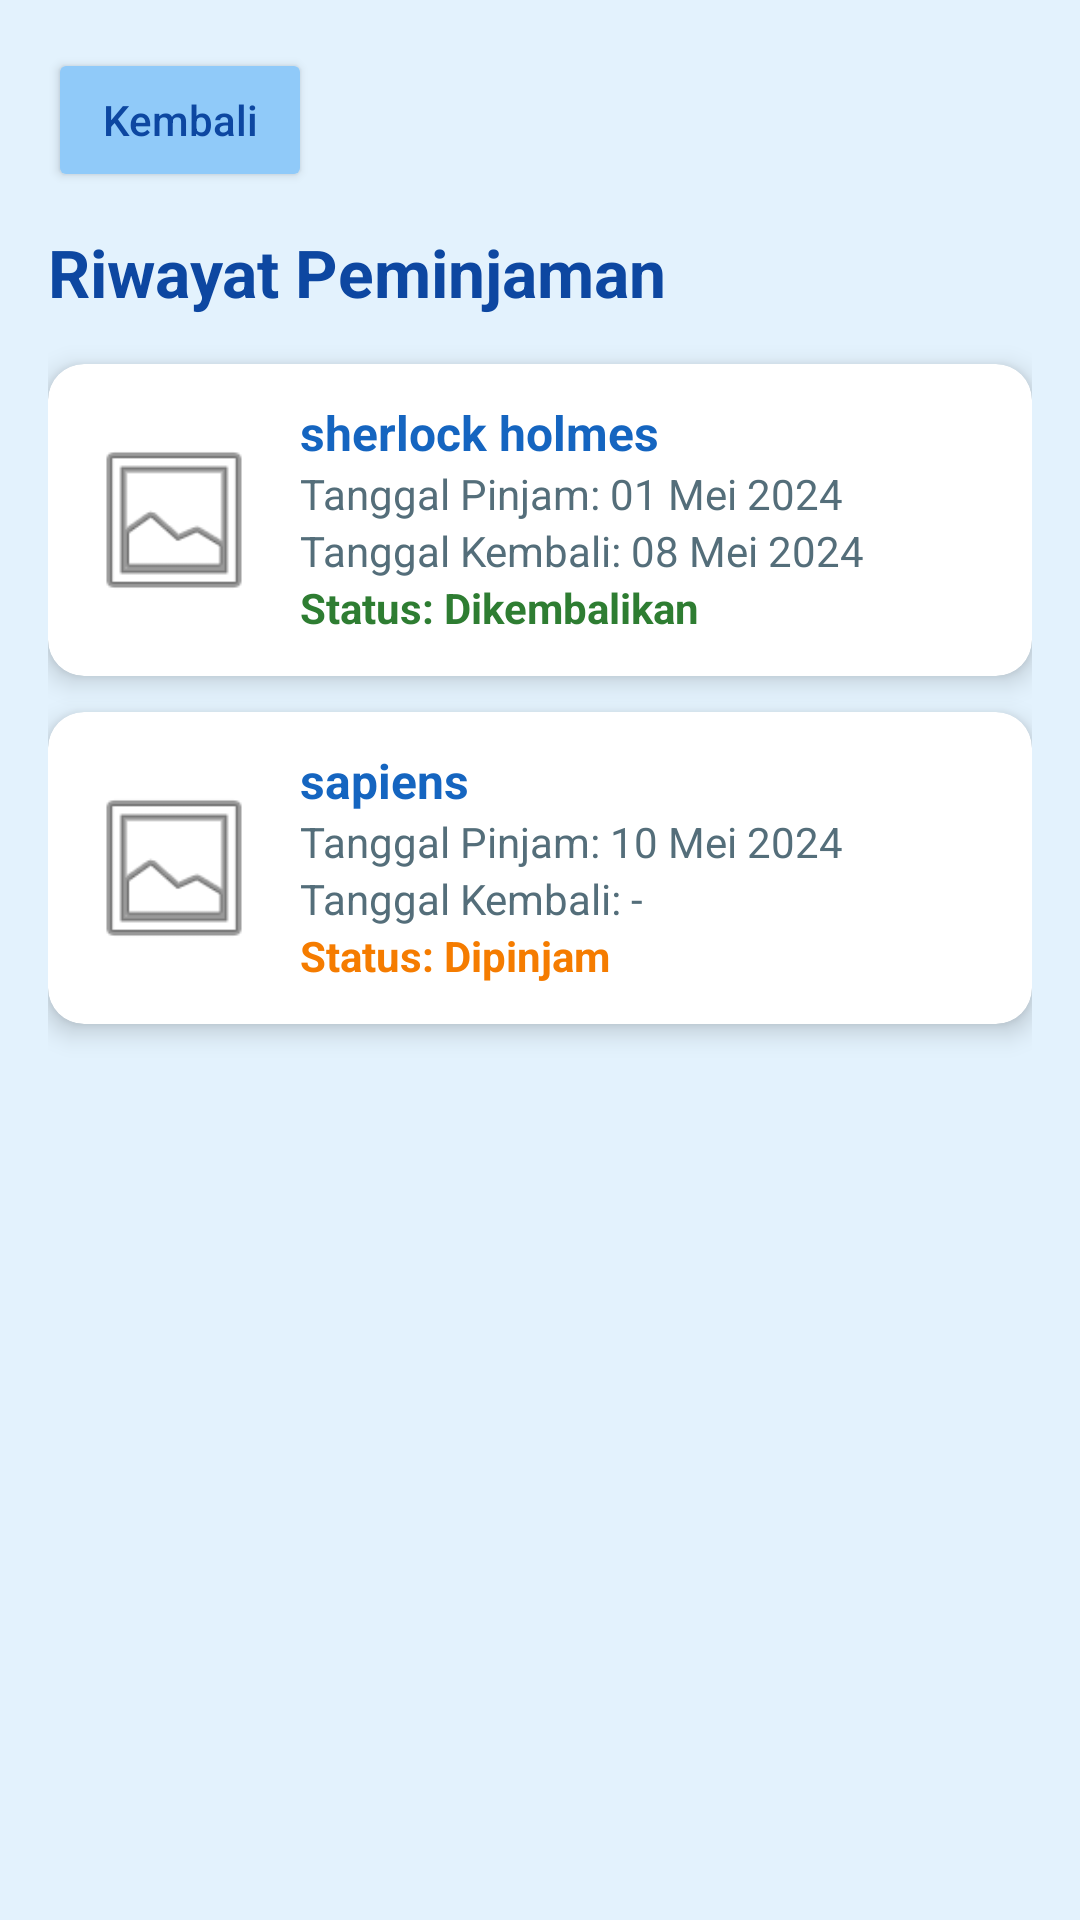

Write the Android layout XML for this screen, with the resource values it uses.
<!-- AndroidManifest.xml: application theme Theme.Perpustakaandigital -->
<!-- res/layout/activity_history_borrow.xml -->
<?xml version="1.0" encoding="utf-8"?>
<ScrollView xmlns:android="http://schemas.android.com/apk/res/android"
    xmlns:app="http://schemas.android.com/apk/res-auto"
    xmlns:tools="http://schemas.android.com/tools"
    android:layout_width="match_parent"
    android:layout_height="match_parent"
    android:background="#E3F2FD">

    <LinearLayout
        android:layout_width="match_parent"
        android:layout_height="wrap_content"
        android:orientation="vertical"
        android:padding="16dp">
        <Button
            android:id="@+id/btnBack"
            android:layout_width="wrap_content"
            android:layout_height="wrap_content"
            android:text="Kembali"
            android:textAllCaps="false"
            android:backgroundTint="#90CAF9"
            android:textColor="#0D47A1"
            android:layout_marginBottom="12dp" />

        <TextView
            android:layout_width="wrap_content"
            android:layout_height="wrap_content"
            android:text="Riwayat Peminjaman"
            android:textSize="22sp"
            android:textStyle="bold"
            android:textColor="#0D47A1"
            android:layout_marginBottom="16dp" />

        <androidx.cardview.widget.CardView
            android:layout_width="match_parent"
            android:layout_height="wrap_content"
            android:layout_marginBottom="12dp"
            app:cardCornerRadius="12dp"
            app:cardElevation="5dp">

            <LinearLayout
                android:layout_width="match_parent"
                android:layout_height="wrap_content"
                android:orientation="horizontal"
                android:padding="12dp">

                <ImageView
                    android:layout_width="60dp"
                    android:layout_height="80dp"
                    android:src="@android:drawable/ic_menu_gallery"
                    tools:srcCompat="@drawable/sherlock_holmes" />

                <LinearLayout
                    android:layout_width="0dp"
                    android:layout_height="wrap_content"
                    android:layout_weight="1"
                    android:orientation="vertical"
                    android:paddingStart="12dp">

                    <TextView
                        android:layout_width="wrap_content"
                        android:layout_height="wrap_content"
                        android:text="sherlock holmes"
                        android:textColor="#1565C0"
                        android:textSize="16sp"
                        android:textStyle="bold" />

                    <TextView
                        android:text="Tanggal Pinjam: 01 Mei 2024"
                        android:textSize="14sp"
                        android:textColor="#546E7A"
                        android:layout_width="wrap_content"
                        android:layout_height="wrap_content" />

                    <TextView
                        android:text="Tanggal Kembali: 08 Mei 2024"
                        android:textSize="14sp"
                        android:textColor="#546E7A"
                        android:layout_width="wrap_content"
                        android:layout_height="wrap_content" />

                    <TextView
                        android:text="Status: Dikembalikan"
                        android:textStyle="bold"
                        android:textColor="#2E7D32"
                        android:layout_width="wrap_content"
                        android:layout_height="wrap_content" />
                </LinearLayout>

            </LinearLayout>
        </androidx.cardview.widget.CardView>

        <androidx.cardview.widget.CardView
            android:layout_width="match_parent"
            android:layout_height="wrap_content"
            android:layout_marginBottom="12dp"
            app:cardCornerRadius="12dp"
            app:cardElevation="5dp">

            <LinearLayout
                android:layout_width="match_parent"
                android:layout_height="wrap_content"
                android:orientation="horizontal"
                android:padding="12dp">

                <ImageView
                    android:layout_width="60dp"
                    android:layout_height="80dp"
                    android:src="@android:drawable/ic_menu_gallery"
                    tools:srcCompat="@drawable/sapiens" />

                <LinearLayout
                    android:layout_width="0dp"
                    android:layout_height="wrap_content"
                    android:layout_weight="1"
                    android:orientation="vertical"
                    android:paddingStart="12dp">

                    <TextView
                        android:layout_width="wrap_content"
                        android:layout_height="wrap_content"
                        android:text="sapiens"
                        android:textColor="#1565C0"
                        android:textSize="16sp"
                        android:textStyle="bold" />

                    <TextView
                        android:text="Tanggal Pinjam: 10 Mei 2024"
                        android:textSize="14sp"
                        android:textColor="#546E7A"
                        android:layout_width="wrap_content"
                        android:layout_height="wrap_content" />

                    <TextView
                        android:text="Tanggal Kembali: -"
                        android:textSize="14sp"
                        android:textColor="#546E7A"
                        android:layout_width="wrap_content"
                        android:layout_height="wrap_content" />

                    <TextView
                        android:text="Status: Dipinjam"
                        android:textStyle="bold"
                        android:textColor="#F57C00"
                        android:layout_width="wrap_content"
                        android:layout_height="wrap_content" />
                </LinearLayout>

            </LinearLayout>
        </androidx.cardview.widget.CardView>

    </LinearLayout>
</ScrollView>
<!-- resources referenced by this layout -->
<resources>
  <!-- drawable sherlock_holmes: jpg bitmap (drawable, 6658 bytes) -->
  <style name="Theme.Perpustakaandigital" parent="Base.Theme.Perpustakaandigital" />
  <style name="Base.Theme.Perpustakaandigital" parent="Theme.Material3.DayNight.NoActionBar">
          
          
      </style>
</resources>
